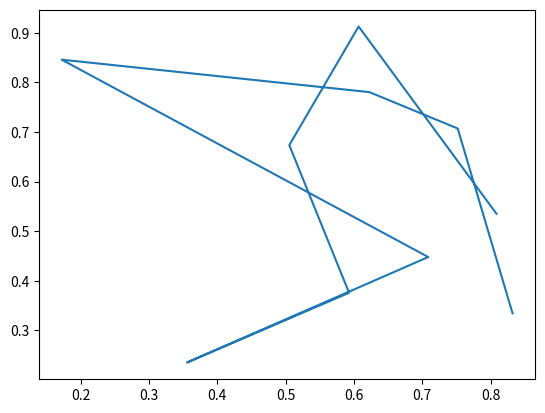

Write the Python code that produced this figure.
"""
27 September 2017
[redacted]
"""
import numpy as np
# import math_functions as mf
def linearRegress(x,y):
    return np.dot(x,y)

class LinRegress:
	def __init__(self):
		pass


	def predict(self, w, x):
		return linearRegress(w,x) 

	def do(self, xLabels, yLabels, lr=0.001):
		shape = xLabels.shape # mx1
		frame = np.zeros((shape[0],shape[1]+1))
		frame[:,1:] = xLabels
		frame[:,0] = 1
		self.frameShape = frame.shape # mxn | n=2
		weights = self._init_weights() # nx1 because I want only one hypothesis 
		trainer = Train(frame, yLabels, weights, lr)
		trainer.training()
		self.newWeights = trainer.weights # still nx1

		return self.predict(frame, self.newWeights)

	def _init_weights(self):
		# return np.random.rand(self.frameShape[1], 1)
		return np.random.rand(self.frameShape[1], 1) / np.sqrt(self.frameShape[1])

class Train(LinRegress):
	def __init__(self, xLabels, yLabels, weights, lr):
		super(LinRegress, self).__init__()
		self.xLabels = xLabels # mxn
		self.yLabels = yLabels # mx1
		self.weights = weights  # nx1 
		self.hypo = self.predict(self.xLabels, self.weights)
		self.lr = lr

	def training(self):
		loss = self._loss()
		count = 0
		while np.abs(loss) > 0.0001:
			if(count == 1000000):
				print("Exceeded")
				return
			self.hypo = self.predict(self.xLabels, self.weights)

			alpha = self._loss()
			self.weights = self.weights - self.lr*alpha

			loss = self._loss()
			count+=1

	def _loss(self):
		m = len(self.xLabels) # number of points in the set
		toSumm = (self.hypo - self.yLabels)**2 # jxn - mxn  -> jxm
		loss = (1/(2*m)) * np.sum(toSumm) # jxm -> jx1 (1x1 if there's 1 hypothesis)
		return loss

	def _loss_der(self):
		m = len(self.xLabels) # number of points in the set
		toSumm = (self.hypo - self.yLabels) * self.xLabels[:,1:]# jxn - mxn  -> mxn * mxn (elementwise) -> mxn
		loss = (1/(m)) * np.sum(toSumm) # mxn -> mx1 (1x1 if there's 1 hypothesis)
		print('Sum: ',toSumm.shape)
		return loss
if __name__ == '__main__':
	import matplotlib.pyplot as plt
	A = np.random.rand(10, 1)
	B = np.random.rand(10, 1)

	plt.plot(A,B)
	plt.show()
